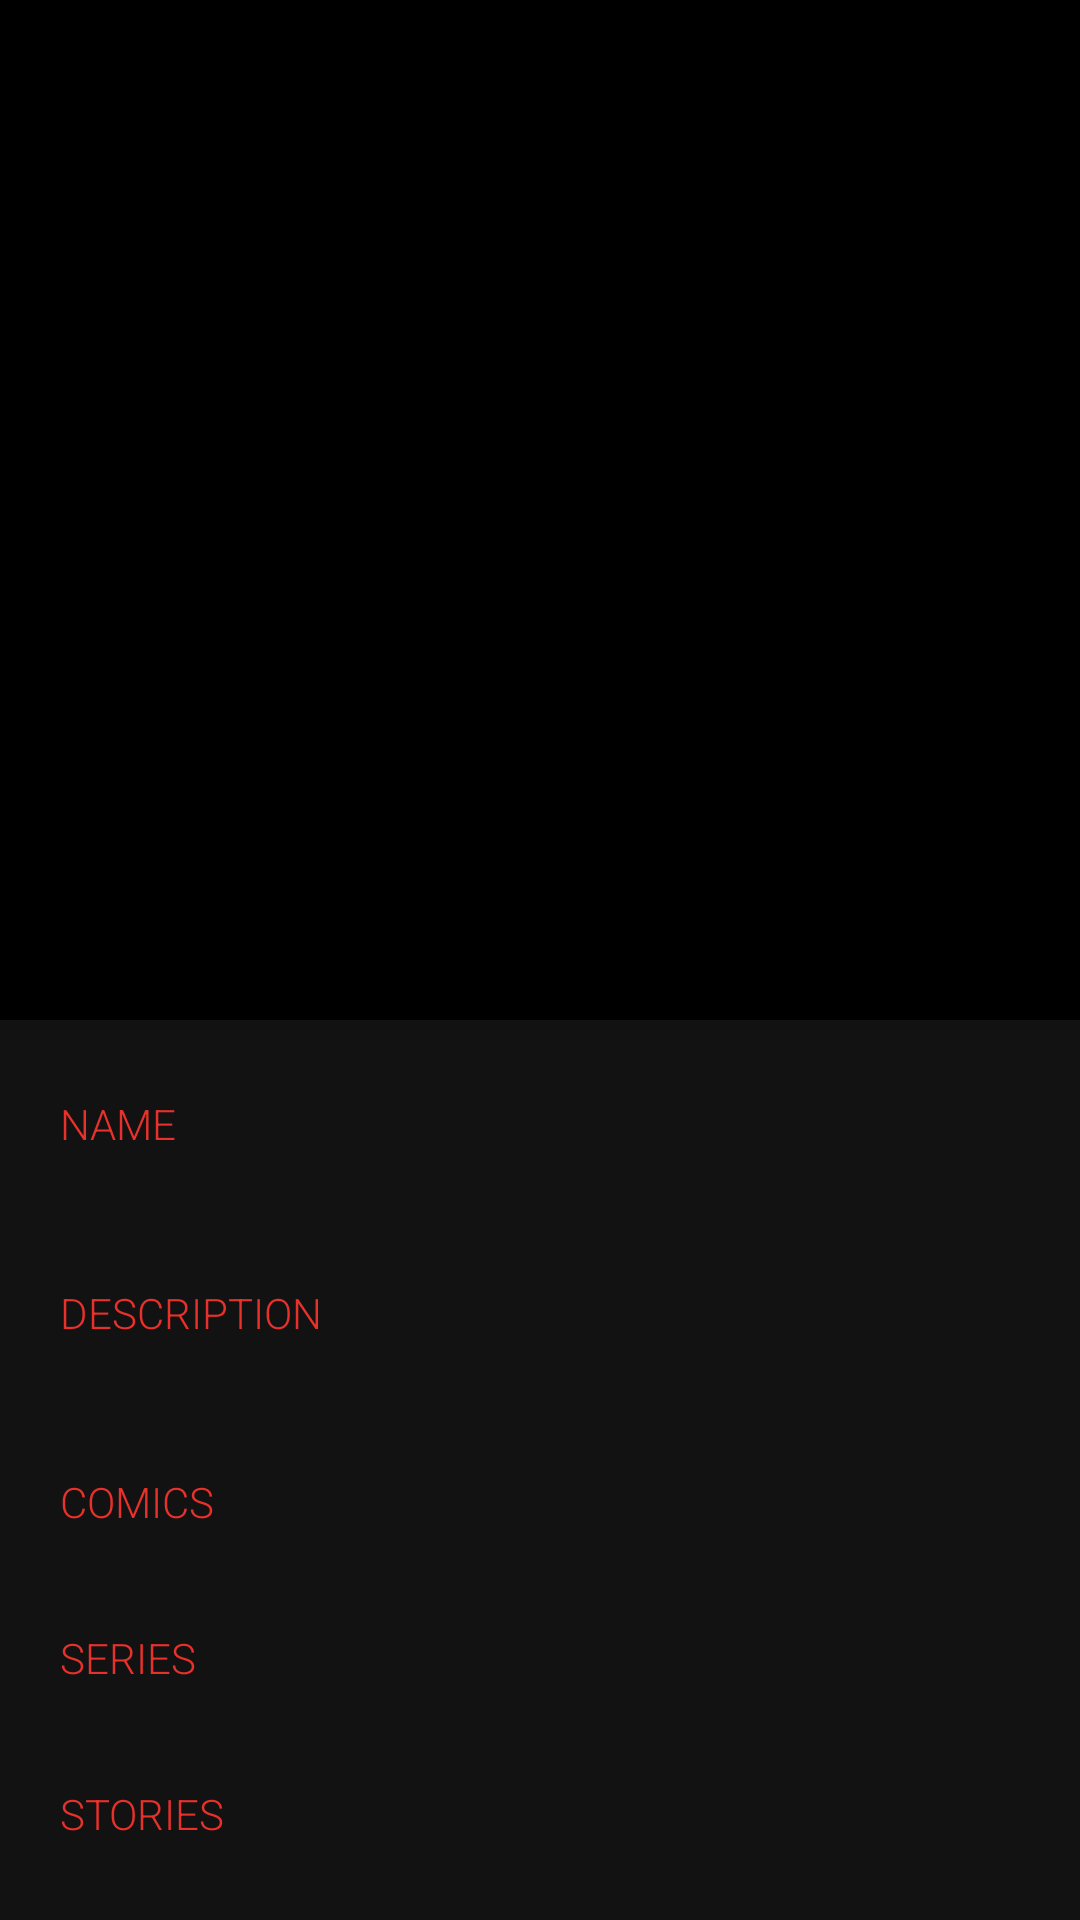

Layout XML and referenced resources for this Android screen:
<!-- AndroidManifest.xml: activity theme AppTheme.Translucent -->
<!-- res/layout/fragment_character_details.xml -->
<?xml version="1.0" encoding="utf-8"?>
<androidx.coordinatorlayout.widget.CoordinatorLayout
    xmlns:android="http://schemas.android.com/apk/res/android"
    xmlns:app="http://schemas.android.com/apk/res-auto"
    android:id="@+id/container"
    android:layout_width="match_parent"
    android:layout_height="match_parent"
    android:background="@color/translucentBackground"
    >

  <com.google.android.material.appbar.AppBarLayout
      android:id="@+id/appbar"
      android:layout_width="match_parent"
      android:layout_height="wrap_content"
      android:fitsSystemWindows="true"
      >

    <com.google.android.material.appbar.CollapsingToolbarLayout
        android:id="@+id/collapsing_toolbar"
        android:layout_width="match_parent"
        android:layout_height="match_parent"
        android:fitsSystemWindows="true"
        app:contentScrim="?attr/colorPrimary"
        app:expandedTitleMarginStart="@dimen/activity_horizontal_margin"
        app:layout_scrollFlags="scroll|exitUntilCollapsed|snap"
        >

      <ImageView
          android:id="@+id/moviePoster"
          style="@style/MoviePoster"
          android:layout_height="340dp"
          android:layout_centerHorizontal="true"
          android:fitsSystemWindows="true"
          android:scaleType="centerCrop"
          app:layout_collapseMode="parallax"
          />

    </com.google.android.material.appbar.CollapsingToolbarLayout>

  </com.google.android.material.appbar.AppBarLayout>

  <androidx.core.widget.NestedScrollView
      android:id="@+id/scrollView"
      android:layout_width="match_parent"
      android:layout_height="wrap_content"
      app:layout_behavior="@string/appbar_scrolling_view_behavior"
      >

    <LinearLayout
        android:id="@+id/movieDetails"
        android:layout_width="match_parent"
        android:layout_height="wrap_content"
        android:orientation="vertical"
        android:paddingTop="25dp"
        android:paddingBottom="25dp"
        android:visibility="visible"
        >

      <TextView
          style="@style/MovieDetailsTitle"
          android:text="@string/character_details_name"/>
      <TextView
          android:id="@+id/nameTextView"
          style="@style/MovieDetailsText"
          />

      <TextView
          style="@style/MovieDetailsTitle"
          android:text="@string/character_details_desc"/>
      <TextView
          android:id="@+id/descTextView"
          style="@style/MovieDetailsText"
          />

      <TextView
          style="@style/MovieDetailsTitle"
          android:text="@string/character_details_comics"/>
      <androidx.recyclerview.widget.RecyclerView
          android:id="@+id/comicsList"
          android:layout_width="wrap_content"
          android:layout_height="wrap_content"
          android:orientation="horizontal"
          android:layout_marginTop="8dp"
          android:layout_marginLeft="8dp"
          android:layout_marginRight="8dp"
          android:layout_marginBottom="25dp"
          />

      <TextView
          style="@style/MovieDetailsTitle"
          android:text="@string/character_details_series"/>
      <androidx.recyclerview.widget.RecyclerView
          android:id="@+id/seriesList"
          android:layout_width="wrap_content"
          android:layout_height="wrap_content"
          android:orientation="horizontal"
          android:layout_marginTop="8dp"
          android:layout_marginLeft="8dp"
          android:layout_marginRight="8dp"
          android:layout_marginBottom="25dp"
          />

      <TextView
          style="@style/MovieDetailsTitle"
          android:text="@string/character_details_stories"/>
      <androidx.recyclerview.widget.RecyclerView
          android:id="@+id/storiesList"
          android:layout_width="match_parent"
          android:layout_height="wrap_content"
          android:layout_marginTop="8dp"
          android:layout_marginLeft="8dp"
          android:layout_marginRight="8dp"
          android:layout_marginBottom="25dp"
          />

      <TextView
          style="@style/MovieDetailsTitle"
          android:text="@string/character_details_events"/>
      <androidx.recyclerview.widget.RecyclerView
          android:id="@+id/eventsList"
          android:layout_width="match_parent"
          android:layout_height="wrap_content"
          android:layout_marginTop="8dp"
          android:layout_marginLeft="8dp"
          android:layout_marginRight="8dp"
          android:layout_marginBottom="25dp"
          />

      <TextView
          style="@style/MovieDetailsTitle"
          android:text="@string/character_details_links"/>
      <LinearLayout
          android:layout_width="match_parent"
          android:layout_height="wrap_content"
          android:orientation="vertical"
          android:layout_marginBottom="100dp">
        <RelativeLayout
            android:id="@+id/detail"
            android:visibility="gone"
            android:layout_marginTop="16dp"
            android:layout_marginBottom="16dp"
            android:layout_width="match_parent"
            android:layout_height="wrap_content">
          <TextView
            android:textColor="#fff"
            android:layout_centerVertical="true"
            style="@style/RelatedLinksText"
            android:text="@string/detail"
            />
          <ImageView
              android:src="@drawable/right_arrow"
              android:layout_centerVertical="true"
              android:layout_alignParentEnd="true"
              android:layout_marginEnd="8dp"
              android:layout_width="16dp"
              android:layout_height="16dp" />
        </RelativeLayout>

        <RelativeLayout
            android:id="@+id/wiki"
            android:visibility="gone"
            android:layout_marginTop="16dp"
            android:layout_marginBottom="16dp"
            android:layout_width="match_parent"
            android:layout_height="wrap_content">
          <TextView
              android:textColor="#fff"
              android:layout_centerVertical="true"
              style="@style/RelatedLinksText"
              android:text="@string/wiki"
              />
          <ImageView
              android:src="@drawable/right_arrow"
              android:layout_centerVertical="true"
              android:layout_alignParentEnd="true"
              android:layout_marginEnd="8dp"
              android:layout_width="16dp"
              android:layout_height="16dp" />
        </RelativeLayout>

        <RelativeLayout
            android:id="@+id/comicLinks"
            android:visibility="gone"
            android:layout_marginTop="16dp"
            android:layout_marginBottom="16dp"
            android:layout_width="match_parent"
            android:layout_height="wrap_content">
          <TextView
              android:textColor="#fff"
              android:layout_centerVertical="true"
              style="@style/RelatedLinksText"
              android:text="@string/comiclink"
              />
          <ImageView
              android:src="@drawable/right_arrow"
              android:layout_centerVertical="true"
              android:layout_alignParentEnd="true"
              android:layout_marginEnd="8dp"
              android:layout_width="16dp"
              android:layout_height="16dp" />
        </RelativeLayout>

      </LinearLayout>

    </LinearLayout>

  </androidx.core.widget.NestedScrollView>



</androidx.coordinatorlayout.widget.CoordinatorLayout>
<!-- resources referenced by this layout -->
<resources>
  <color name="translucentBackground">#ED000000</color>
  <dimen name="activity_horizontal_margin">16dp</dimen>
  <!-- drawable right_arrow: png bitmap (drawable, 2285 bytes) -->
  <string name="character_details_comics">COMICS</string>
  <string name="character_details_desc">DESCRIPTION</string>
  <string name="character_details_events">EVENTS</string>
  <string name="character_details_links">RELATED LINKS</string>
  <string name="character_details_name">NAME</string>
  <string name="character_details_series">SERIES</string>
  <string name="character_details_stories">STORIES</string>
  <string name="comiclink">Comiclink</string>
  <string name="detail">Detail</string>
  <string name="wiki">Wiki</string>
  <style name="MovieDetailsText" parent="MovieDetailsTitle">
          <item name="android:textColor">@color/colorTextPrimary</item>
          <item name="android:textSize">@dimen/movie_details_text</item>
          <item name="android:paddingBottom">25dp</item>
          <item name="android:freezesText">true</item>
      </style>
  <style name="MovieDetailsTitle">
          <item name="android:layout_width">match_parent</item>
          <item name="android:layout_height">wrap_content</item>
          <item name="android:textColor">@color/colorTextSecondary</item>
          <item name="android:fontFamily">sans-serif-light</item>
          <item name="android:textSize">@dimen/movie_details_title</item>
          <item name="android:paddingRight">20dp</item>
          <item name="android:paddingLeft">20dp</item>
      </style>
  <style name="MoviePoster">
          <item name="android:layout_width">match_parent</item>
          <item name="android:scaleType">centerCrop</item>
          <item name="android:transitionName">@string/movie_transition_poster</item>
          <item name="android:background">@color/colorPrimary</item>
      </style>
  <style name="RelatedLinksText" parent="MovieDetailsTitle">
          <item name="android:textColor">@color/colorTextPrimary</item>
          <item name="android:textSize">@dimen/movie_details_text</item>
          <item name="android:freezesText">true</item>
      </style>
  <style name="AppTheme.Translucent" parent="AppTheme">
          <item name="windowNoTitle">true</item>
          <item name="windowActionBar">false</item>
          <item name="android:windowLightStatusBar" tools:targetApi="23">false</item>
          <item name="android:windowBackground">@android:color/transparent</item>
          <item name="android:colorBackgroundCacheHint">@null</item>
          <item name="android:windowIsTranslucent">true</item>
          <item name="android:windowAnimationStyle">@android:style/Animation</item>
      </style>
  <color name="colorTextPrimary">#FFFFFF</color>
  <color name="colorTextSecondary">#E9312B</color>
  <string name="movie_transition_poster">moviePosterTransition</string>
  <color name="colorPrimary">#000000</color>
  <style name="AppTheme" parent="Theme.AppCompat.Light.NoActionBar">
          <item name="colorPrimary">@color/colorPrimary</item>
          <item name="colorPrimaryDark">@color/colorPrimary</item>
          <item name="colorAccent">@color/colorAccent</item>
          <item name="android:windowActivityTransitions">true</item>
          <item name="android:windowContentTransitions">true</item>
      </style>
  <color name="colorAccent">#000000</color>
</resources>
